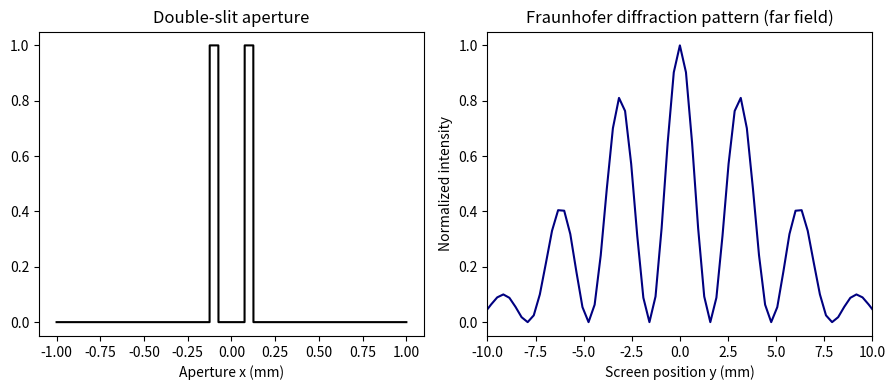

Here is the Python script that generated this plot:
import numpy as np
import matplotlib.pyplot as plt

# Parameters
wavelength = 633e-9          # meters (HeNe laser)
slit_width = 50e-6           # slit width (m)
slit_sep = 200e-6            # center-to-center slit separation (m)
aperture_size = 2.0e-3       # total simulated aperture size (m)
screen_distance = 1.0        # distance to screen (m)
N = 8192                     # number of samples in aperture plane (power of two for FFT)

# Aperture plane
x = np.linspace(-aperture_size/2, aperture_size/2, N)
dx = x[1] - x[0]
aperture = np.zeros_like(x)
aperture[np.abs(x + slit_sep/2) < slit_width/2] = 1.0
aperture[np.abs(x - slit_sep/2) < slit_width/2] = 1.0

# Compute far-field using FFT (Fraunhofer approximation)
E = np.fft.fftshift(np.fft.fft(np.fft.ifftshift(aperture))) * dx
I = np.abs(E)**2
I = I / I.max()

# Map FFT frequencies to screen coordinates
fx = np.fft.fftshift(np.fft.fftfreq(N, d=dx))  # spatial frequency (1/m)
theta = np.arcsin(np.clip(wavelength * fx, -0.9999, 0.9999))  # observation angle
y = screen_distance * np.tan(theta)  # position on screen (m)

# Sort by y for plotting (fftfreq can wrap order)
order = np.argsort(y)
y_sorted = y[order]
I_sorted = I[order]

# Plot intensity map and cross-section
plt.figure(figsize=(9, 4))
plt.subplot(1,2,1)
plt.plot(x*1e3, aperture, color='black')
plt.xlabel('Aperture x (mm)')
plt.title('Double-slit aperture')

plt.subplot(1,2,2)
plt.plot(y_sorted*1e3, I_sorted, color='navy')
plt.xlim(-10, 10)  # show +/- 10 mm on screen (adjust as needed)
plt.xlabel('Screen position y (mm)')
plt.ylabel('Normalized intensity')
plt.title('Fraunhofer diffraction pattern (far field)')
plt.tight_layout()
plt.show()
